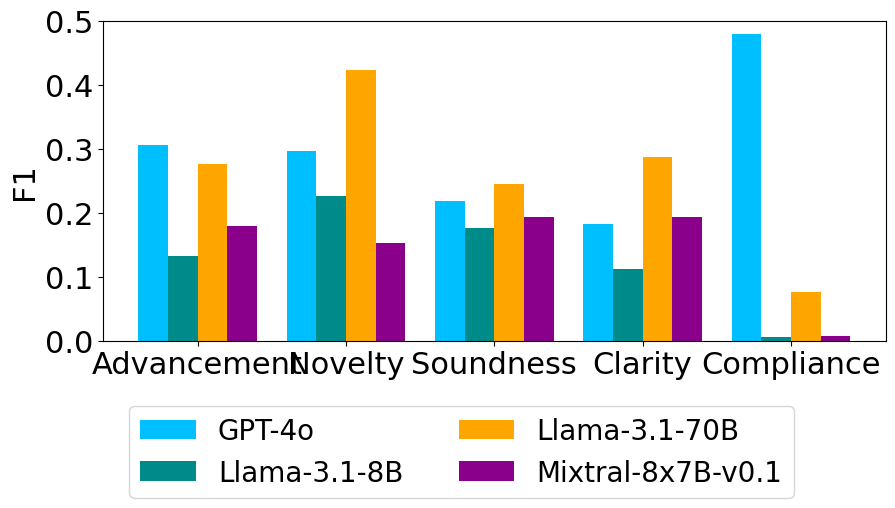

This chart was generated by the following Python code:
import matplotlib.pyplot as plt
import numpy as np
def plot_grouping():
    ks = ["Advancement", "Novelty", "Soundness", "Clarity", "Compliance"]
    xs = range(1, 6)
    xs_psv1 = (np.array(xs) - 0.3).tolist()
    xs_psv2 = (np.array(xs) - 0.1).tolist()
    xs_psv3 = (np.array(xs) + 0.1).tolist()
    xs_psv4 = (np.array(xs) + 0.3).tolist()
    print(xs_psv1)

    model_1 = [0.306, 0.296, 0.218, 0.183, 0.479]
    model_2 = [0.132, 0.227, 0.176, 0.112, 0.006]
    model_3 = [0.277, 0.423, 0.245, 0.287, 0.077]
    model_4 = [0.180, 0.153, 0.194, 0.194, 0.008]

    bar_width = 0.2
    plt.figure(figsize=(9, 5))
    plt.bar(xs_psv1, height=model_1, width=bar_width, color='deepskyblue', label="GPT-4o")
    plt.bar(xs_psv2, height=model_2, width=bar_width, color='darkcyan', label="Llama-3.1-8B")
    plt.bar(xs_psv3, height=model_3, width=bar_width, color="orange", label="Llama-3.1-70B")
    plt.bar(xs_psv4, height=model_4, width=bar_width, color="darkmagenta", label="Mixtral-8x7B-v0.1")
    plt.xticks(xs, ks, fontproperties='Times New Roman', fontsize=22)
    plt.yticks(fontproperties='Times New Roman', fontsize=22)
    plt.ylim(0, 0.5)
    # plt.xlabel("Compression ratio", fontdict={"size":24, "family": 'Times New Roman'})
    plt.ylabel(r"F1", fontsize=22, family='Times New Roman')
    plt.legend(bbox_to_anchor=(0.9, -0.16), ncol=2, prop={"family": 'Times New Roman', "size": 20})
    plt.subplots_adjust(top=0.97, bottom=0.33, right=0.98, left=0.11)
    # plt.show()
    plt.savefig('grouping.png', dpi=1024)


if __name__=="__main__":
    plot_grouping()